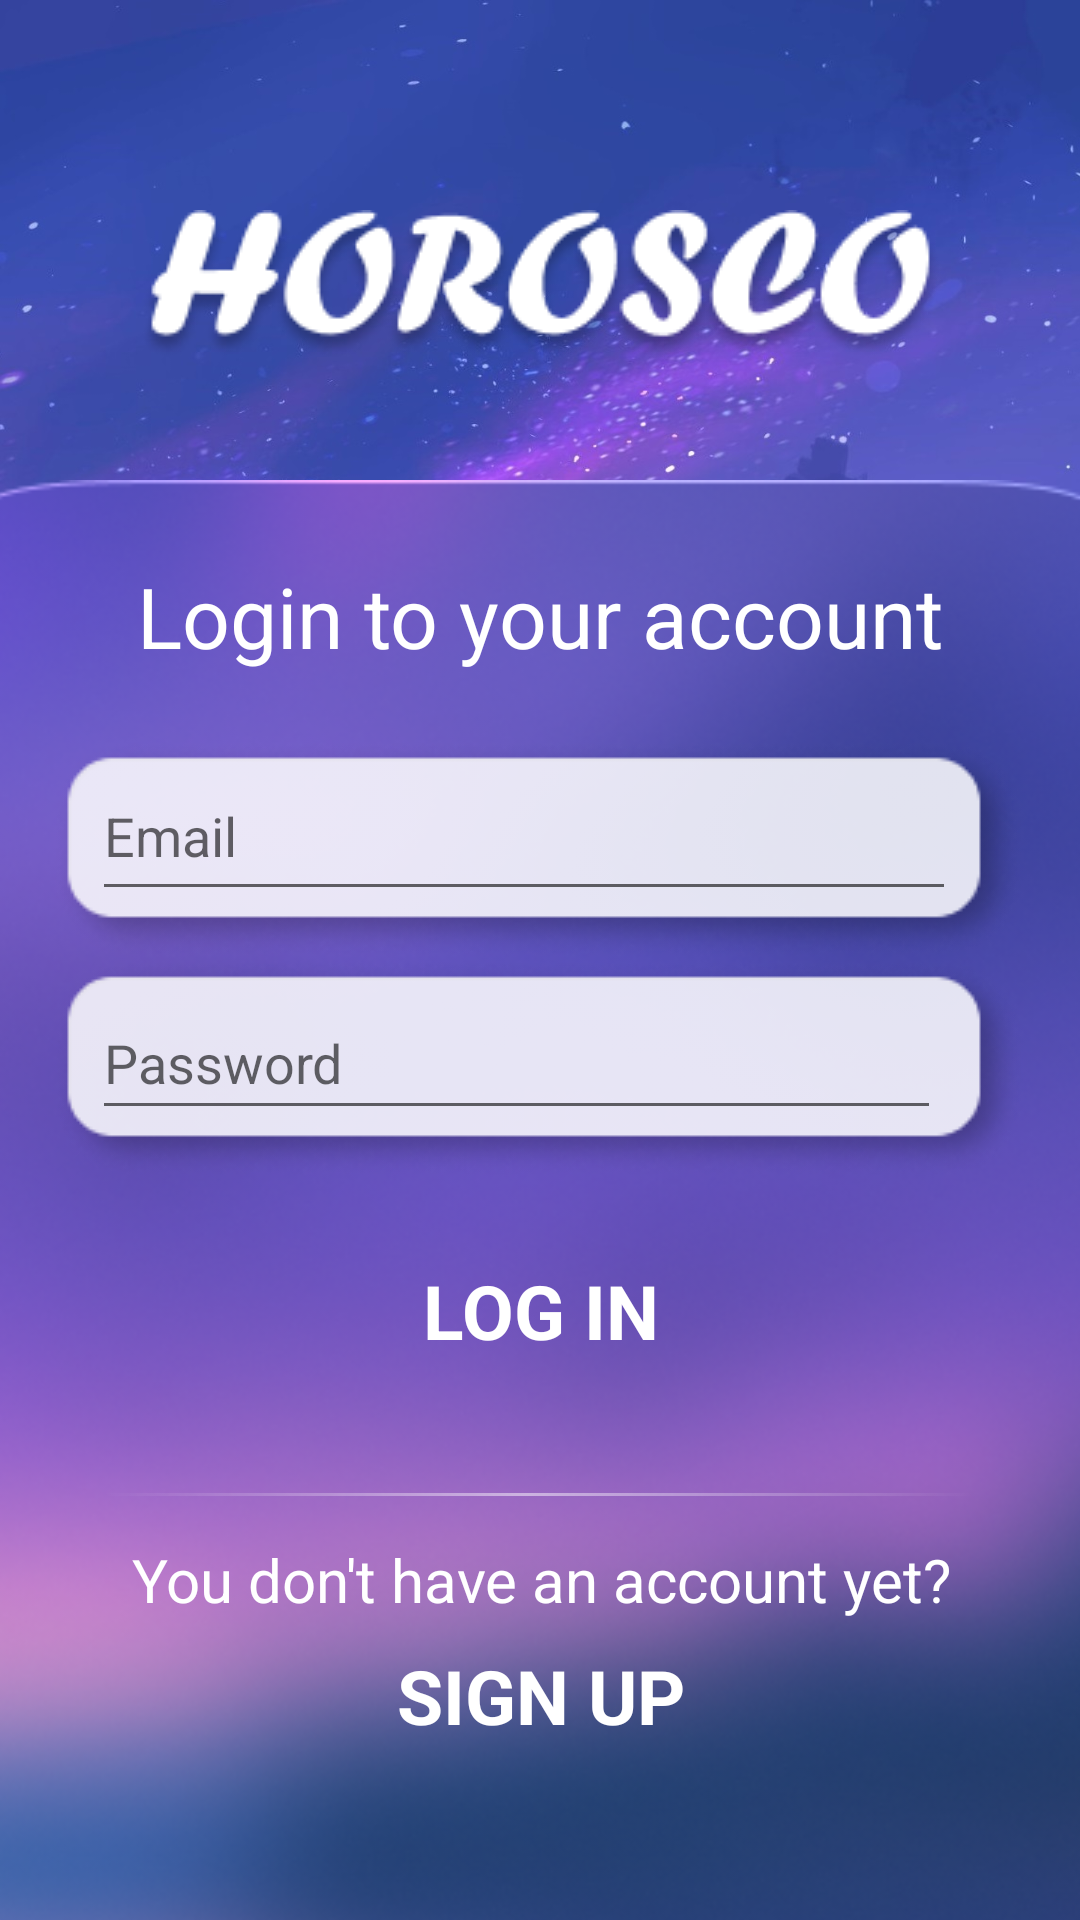

Write the Android layout XML for this screen, with the resource values it uses.
<!-- AndroidManifest.xml: application theme Theme.Horosco -->
<!-- res/layout/activity_login.xml -->
<?xml version="1.0" encoding="utf-8"?>
<androidx.constraintlayout.widget.ConstraintLayout xmlns:android="http://schemas.android.com/apk/res/android"
    xmlns:app="http://schemas.android.com/apk/res-auto"
    xmlns:tools="http://schemas.android.com/tools"
    android:layout_width="match_parent"
    android:layout_height="match_parent"
    android:background="@drawable/bg">

    

    <androidx.constraintlayout.widget.ConstraintLayout
        android:id="@+id/loginButton"
        android:layout_width="300dp"
        android:layout_height="50dp"
        android:layout_marginBottom="108dp"
        android:background="@drawable/purple_button"

        android:elevation="4dp"
        app:layout_constraintBottom_toBottomOf="parent"
        app:layout_constraintEnd_toEndOf="parent"
        app:layout_constraintHorizontal_bias="0.504"
        app:layout_constraintStart_toStartOf="parent"
        app:layout_constraintTop_toBottomOf="@+id/imageView6"
        app:layout_constraintVertical_bias="0.214"
        tools:ignore="MissingConstraints">

        <TextView
            android:id="@+id/loginText"
            android:layout_width="wrap_content"
            android:layout_height="wrap_content"
            android:text="LOG IN"
            android:textColor="@color/white"
            android:textSize="25dp"
            android:textStyle="bold"
            app:layout_constraintBottom_toBottomOf="parent"
            app:layout_constraintEnd_toEndOf="parent"
            app:layout_constraintStart_toStartOf="parent"
            app:layout_constraintTop_toTopOf="parent" />
    </androidx.constraintlayout.widget.ConstraintLayout>

    <androidx.constraintlayout.widget.ConstraintLayout
        android:id="@+id/signupButton"
        android:layout_width="300dp"
        android:layout_height="50dp"
        android:layout_marginBottom="50dp"

        android:background="@drawable/purple_button"
        android:elevation="4dp"
        app:layout_constraintBottom_toBottomOf="parent"
        app:layout_constraintEnd_toEndOf="parent"
        app:layout_constraintHorizontal_bias="0.504"
        app:layout_constraintStart_toStartOf="parent"
        tools:ignore="MissingConstraints">

        <TextView
            android:id="@+id/signupText"
            android:layout_width="wrap_content"
            android:layout_height="wrap_content"
            android:text="SIGN UP"
            android:textColor="@color/white"
            android:textSize="25dp"
            android:textStyle="bold"
            app:layout_constraintBottom_toBottomOf="parent"
            app:layout_constraintEnd_toEndOf="parent"
            app:layout_constraintStart_toStartOf="parent"
            app:layout_constraintTop_toTopOf="parent" />
    </androidx.constraintlayout.widget.ConstraintLayout>

    <ImageView
        android:id="@+id/bgpic"
        android:layout_width="440dp"
        android:layout_height="667dp"
        android:layout_marginTop="40dp"
        app:layout_constraintEnd_toEndOf="parent"
        app:layout_constraintHorizontal_bias="0.517"
        app:layout_constraintStart_toStartOf="parent"
        app:layout_constraintTop_toBottomOf="@+id/titlePic"
        app:srcCompat="@drawable/bigrectangle" />

    <TextView
        android:id="@+id/textView4"
        android:layout_width="wrap_content"
        android:layout_height="wrap_content"
        android:text="You don't have an account yet?"
        android:textColor="#FFFFFF"
        android:textSize="20dp"
        app:layout_constraintBottom_toTopOf="@+id/signupButton"
        app:layout_constraintEnd_toEndOf="@+id/signupButton"
        app:layout_constraintStart_toStartOf="@+id/signupButton" />

    <TextView
        android:id="@+id/textView3"
        android:layout_width="wrap_content"
        android:layout_height="wrap_content"
        android:text="Login to your account"
        android:textColor="#FFFFFF"
        android:textSize="28dp"
        app:layout_constraintBottom_toTopOf="@+id/emailEditText"
        app:layout_constraintEnd_toEndOf="parent"
        app:layout_constraintStart_toStartOf="parent"
        app:layout_constraintTop_toTopOf="@+id/bgpic" />

    <ImageView
        android:id="@+id/titlePic"
        android:layout_width="wrap_content"
        android:layout_height="wrap_content"
        android:layout_marginTop="70dp"
        app:layout_constraintBottom_toTopOf="@+id/bgpic"
        app:layout_constraintEnd_toEndOf="parent"
        app:layout_constraintHorizontal_bias="0.496"
        app:layout_constraintStart_toStartOf="parent"
        app:layout_constraintTop_toTopOf="parent"
        app:layout_constraintVertical_bias="0.0"
        app:srcCompat="@drawable/horosco" />

    <ImageView
        android:id="@+id/imageView6"
        android:layout_width="wrap_content"
        android:layout_height="wrap_content"
        app:layout_constraintBottom_toBottomOf="parent"
        app:layout_constraintEnd_toEndOf="parent"
        app:layout_constraintHorizontal_bias="0.494"
        app:layout_constraintStart_toStartOf="parent"
        app:layout_constraintTop_toTopOf="parent"
        app:layout_constraintVertical_bias="0.499"
        app:srcCompat="@drawable/logingroup" />

    <EditText
        android:id="@+id/emailEditText"
        android:layout_width="288dp"
        android:layout_height="53dp"
        android:layout_marginTop="4dp"
        android:layout_marginEnd="10dp"
        android:ems="10"
        android:hint="Email"
        android:inputType="textEmailAddress"
        app:layout_constraintEnd_toEndOf="@+id/imageView6"
        app:layout_constraintStart_toStartOf="@+id/imageView6"
        app:layout_constraintTop_toTopOf="@+id/imageView6" />

    <ImageView
        android:id="@+id/imageView3"
        android:layout_width="wrap_content"
        android:layout_height="wrap_content"
        android:layout_marginTop="36dp"
        app:layout_constraintEnd_toEndOf="parent"
        app:layout_constraintHorizontal_bias="0.5"
        app:layout_constraintStart_toStartOf="parent"
        app:layout_constraintTop_toBottomOf="@+id/loginButton"
        app:srcCompat="@drawable/separator" />

    <EditText
        android:id="@+id/passwordEditText"
        android:layout_width="283dp"
        android:layout_height="48dp"
        android:layout_marginEnd="10dp"
        android:layout_marginBottom="16dp"
        android:ems="10"
        android:hint="Password"
        android:inputType="textPassword"
        app:layout_constraintBottom_toBottomOf="@+id/imageView6"
        app:layout_constraintEnd_toEndOf="@+id/imageView6"
        app:layout_constraintHorizontal_bias="0.419"
        app:layout_constraintStart_toStartOf="@+id/imageView6"
        app:layout_constraintTop_toBottomOf="@+id/emailEditText"
        app:layout_constraintVertical_bias="1.0" />
</androidx.constraintlayout.widget.ConstraintLayout>
<!-- resources referenced by this layout -->
<resources>
  <color name="white">#FFFFFFFF</color>
  <!-- drawable bg: png bitmap (drawable, 269524 bytes) -->
  <!-- drawable bigrectangle: png bitmap (drawable, 250447 bytes) -->
  <!-- drawable horosco: png bitmap (drawable, 12201 bytes) -->
  <!-- drawable logingroup: png bitmap (drawable, 12992 bytes) -->
  <!-- drawable separator: png bitmap (drawable, 243 bytes) -->
  <style name="Theme.Horosco" parent="Theme.MaterialComponents.DayNight.DarkActionBar">
          
          <item name="colorPrimary">@color/purple_500</item>
          <item name="colorPrimaryVariant">@color/purple_700</item>
          <item name="colorOnPrimary">@color/white</item>
          
          <item name="colorSecondary">@color/teal_200</item>
          <item name="colorSecondaryVariant">@color/teal_700</item>
          <item name="colorOnSecondary">@color/black</item>
          
          <item name="android:statusBarColor" tools:targetApi="l">?attr/colorPrimaryVariant</item>
          
      </style>
  <color name="purple_500">#FF6200EE</color>
  <color name="purple_700">#FF3700B3</color>
  <color name="teal_200">#FF03DAC5</color>
  <color name="teal_700">#FF018786</color>
  <color name="black">#FF000000</color>
</resources>
